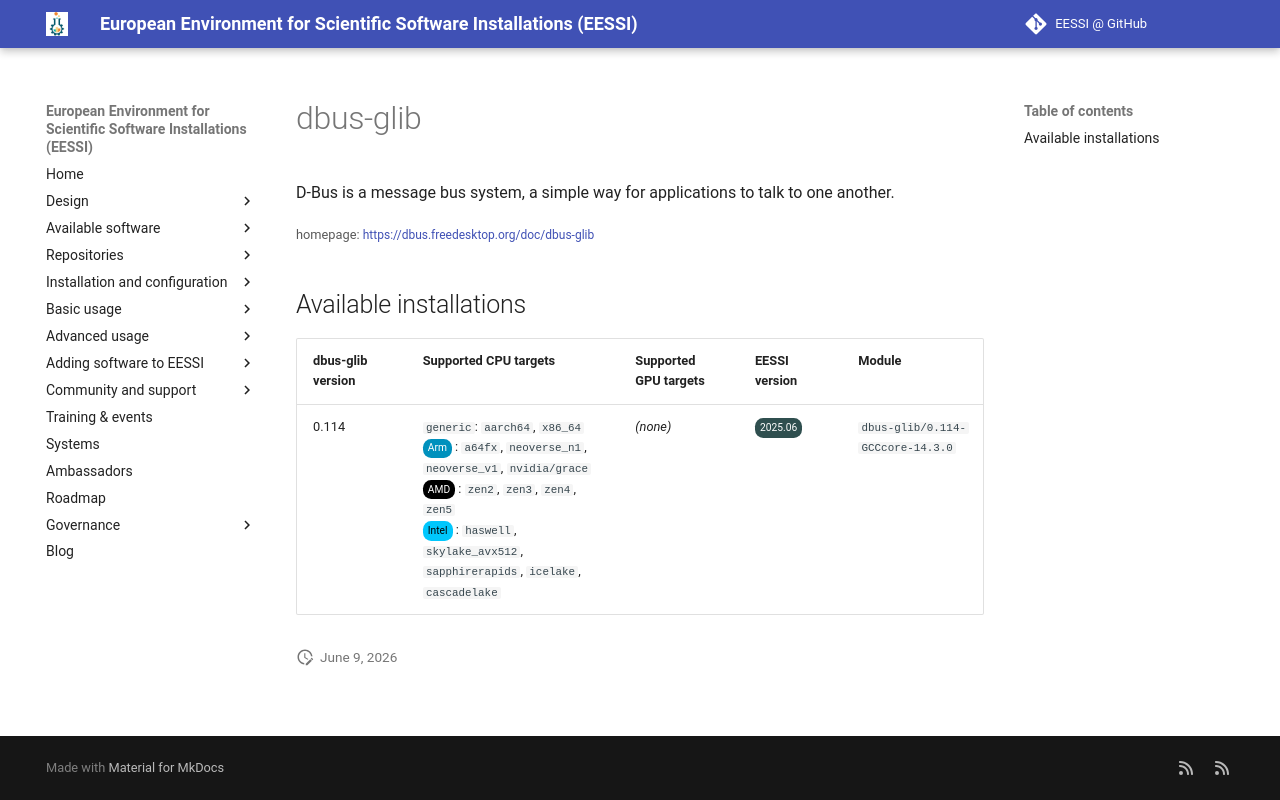

repository: EESSI/docs · page: available_software/detail/dbus-glib/index.html · generator: mkdocs

---
json_ld:
  '@context': https://schema.org
  '@type': SoftwareApplication
  applicationCategory: DeveloperApplication
  description: D-Bus is a message bus system, a simple way for applications to talk
    to one another.
  license: Not confirmed
  name: dbus-glib
  offers:
    '@type': Offer
    price: 0
  operatingSystem: LINUX
  review:
    '@type': Review
    author:
      '@type': Organization
      name: EESSI
    reviewBody: Application has been successfully made available on all architectures
      supported by EESSI
    reviewRating:
      '@type': Rating
      ratingValue: 5
  softwareRequirements: See https://www.eessi.io/docs/ for how to make EESSI available
    on your system
  softwareVersion: '[''0.114'']'
  url: https://dbus.freedesktop.org/doc/dbus-glib
---
# dbus-glib


D-Bus is a message bus system, a simple way for applications to talk to one another.

<small>homepage: </small><span class="software-link">[https://dbus.freedesktop.org/doc/dbus-glib](https://dbus.freedesktop.org/doc/dbus-glib)</span>

## Available installations


|dbus-glib version|Supported CPU targets|Supported GPU targets|EESSI version|Module|
| --- | --- | --- | --- | --- |
|0.114|`generic`: `aarch64`, `x86_64`<br/><span class="software-cpu-arm">Arm</span>: `a64fx`, `neoverse_n1`, `neoverse_v1`, `nvidia/grace`<br/><span class="software-cpu-amd">AMD</span>: `zen2`, `zen3`, `zen4`, `zen5`<br/><span class="software-cpu-intel">Intel</span>: `haswell`, `skylake_avx512`, `sapphirerapids`, `icelake`, `cascadelake`<br/>|*(none)*|<span class="software-eessi-version-202506">2025.06</span>|`dbus-glib/0.114-GCCcore-14.3.0`|
